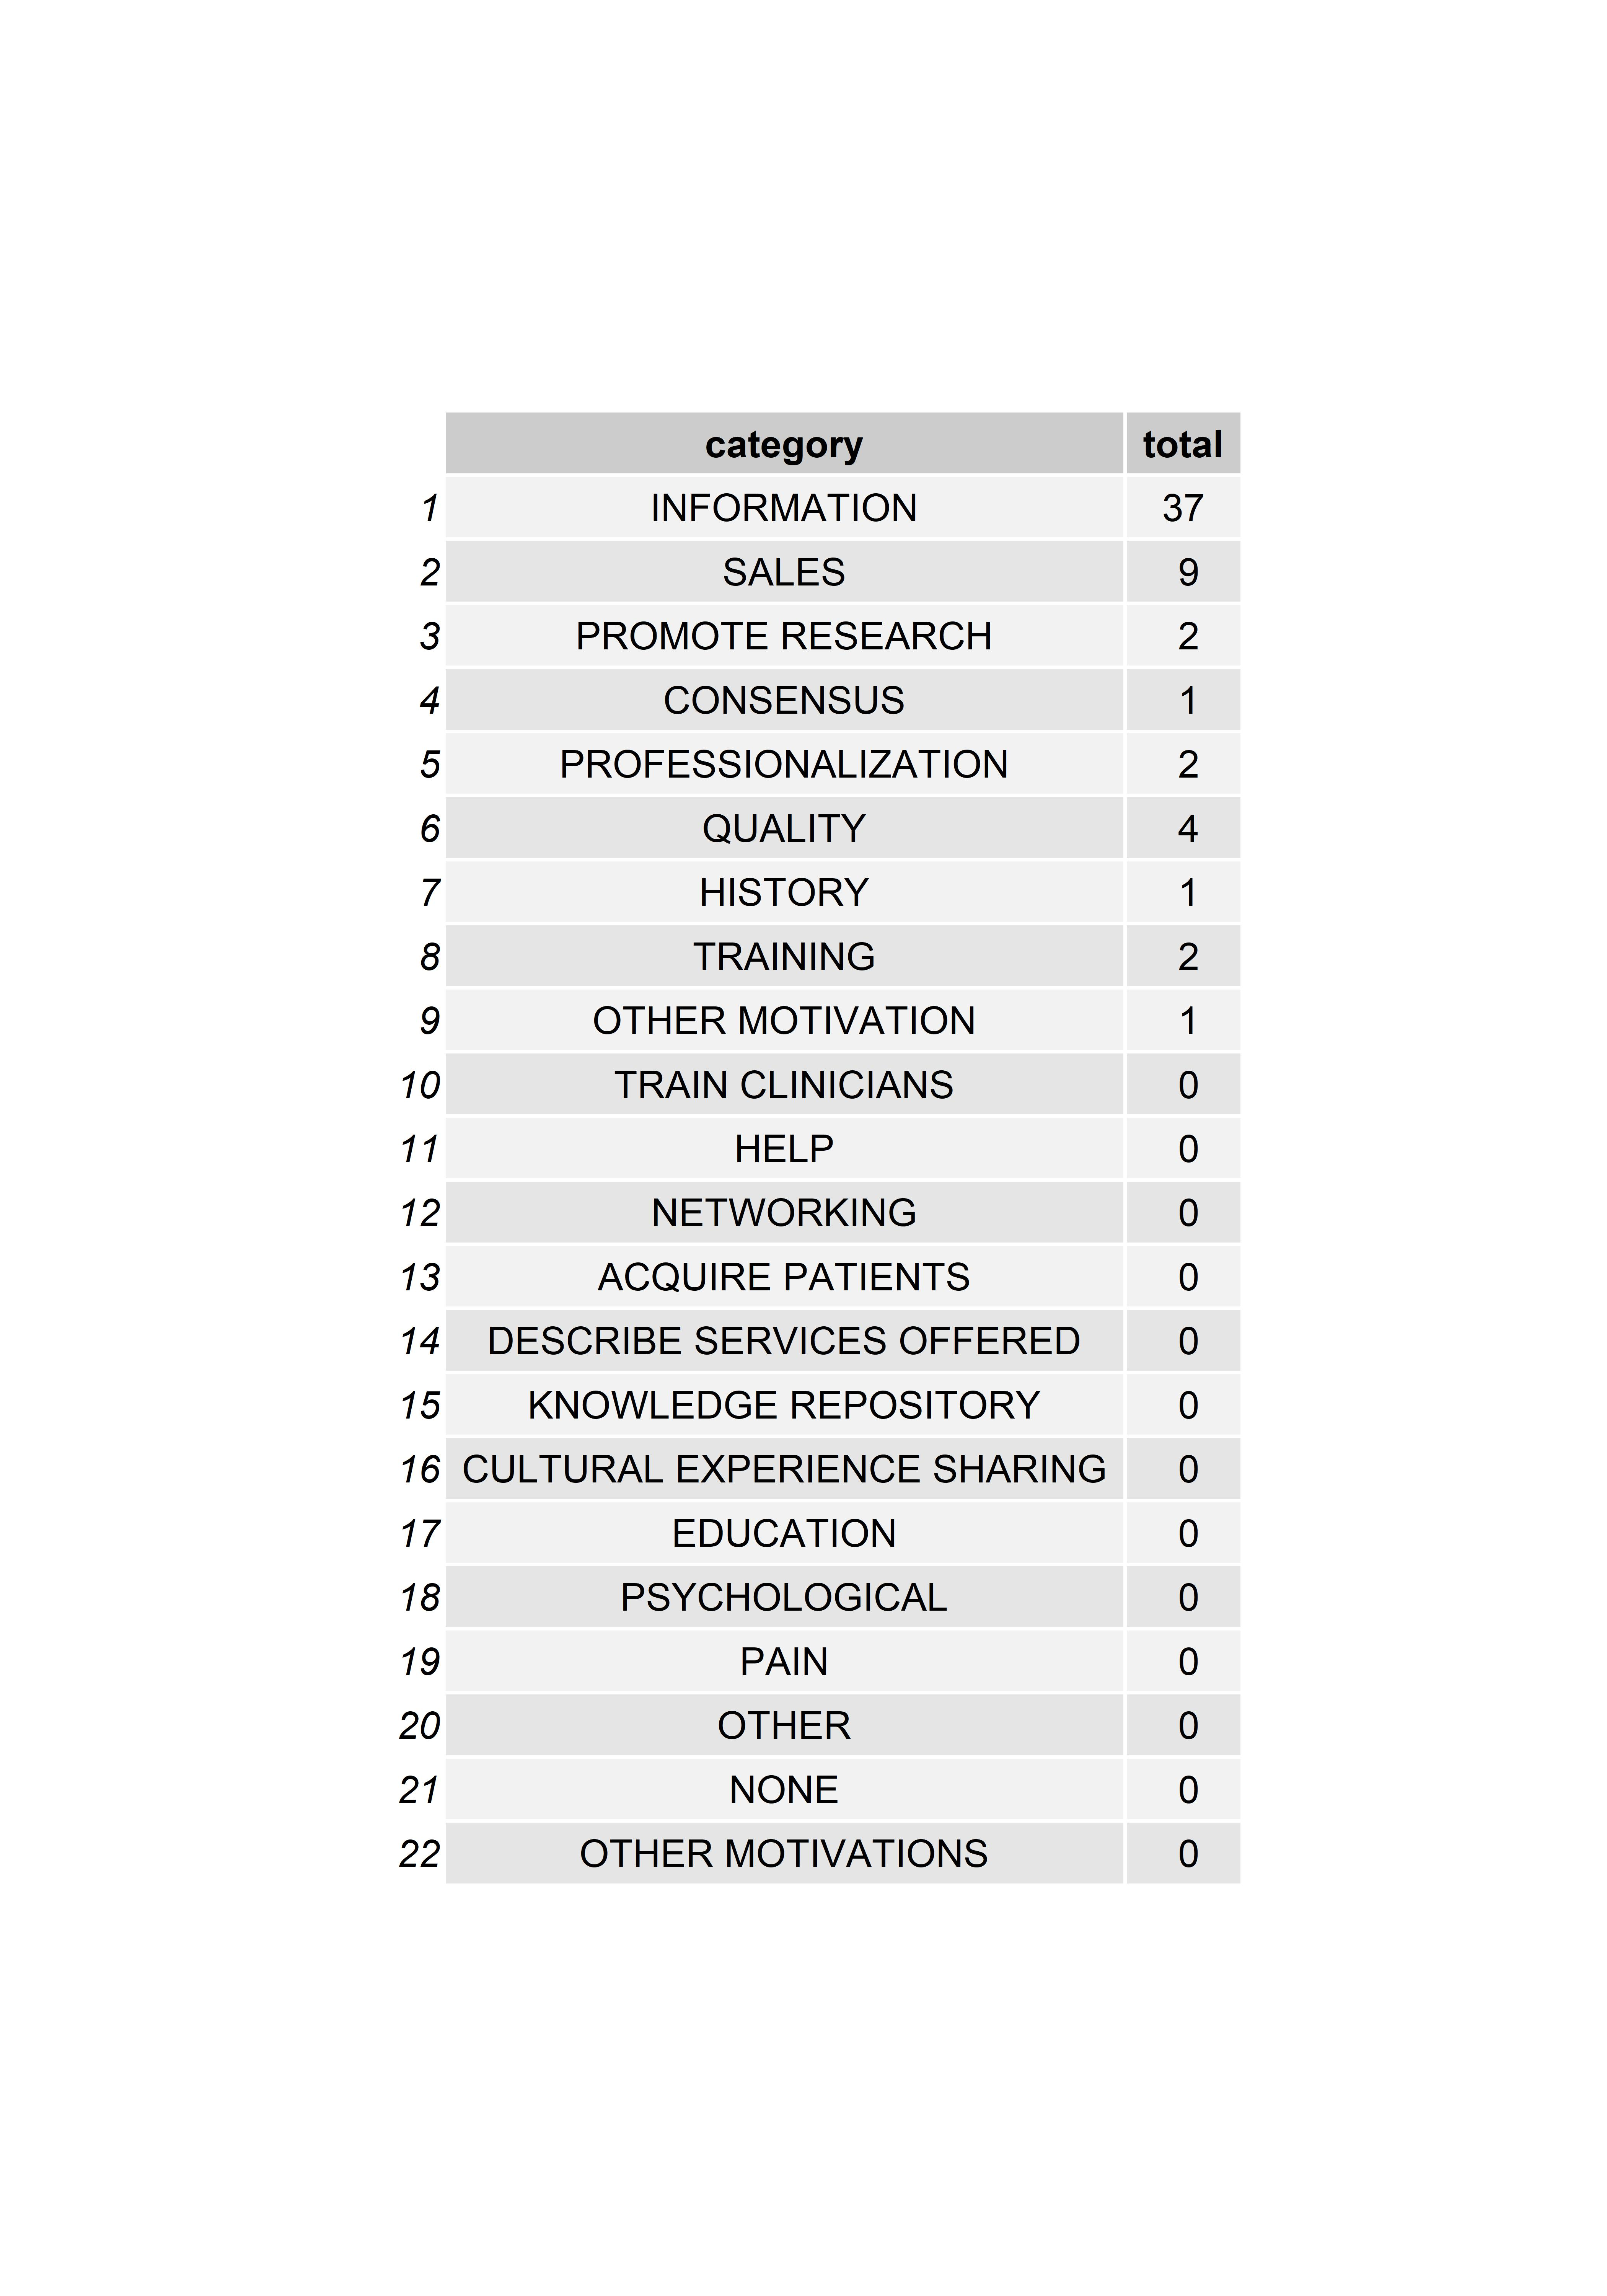

The file beside this chart, header and first rows:
, category, total
1, INFORMATION, 37
2, SALES, 9
3, PROMOTE RESEARCH, 2
4, CONSENSUS, 1
5, PROFESSIONALIZATION, 2
6, QUALITY, 4
7, HISTORY, 1
8, TRAINING, 2
9, OTHER MOTIVATION, 1
10, TRAIN CLINICIANS, 0
11, HELP, 0
12, NETWORKING, 0
13, ACQUIRE PATIENTS, 0
14, DESCRIBE SERVICES OFFERED, 0
15, KNOWLEDGE REPOSITORY, 0
16, CULTURAL EXPERIENCE SHARING, 0
17, EDUCATION, 0
18, PSYCHOLOGICAL, 0
19, PAIN, 0
20, OTHER, 0
21, NONE, 0
22, OTHER MOTIVATIONS, 0
